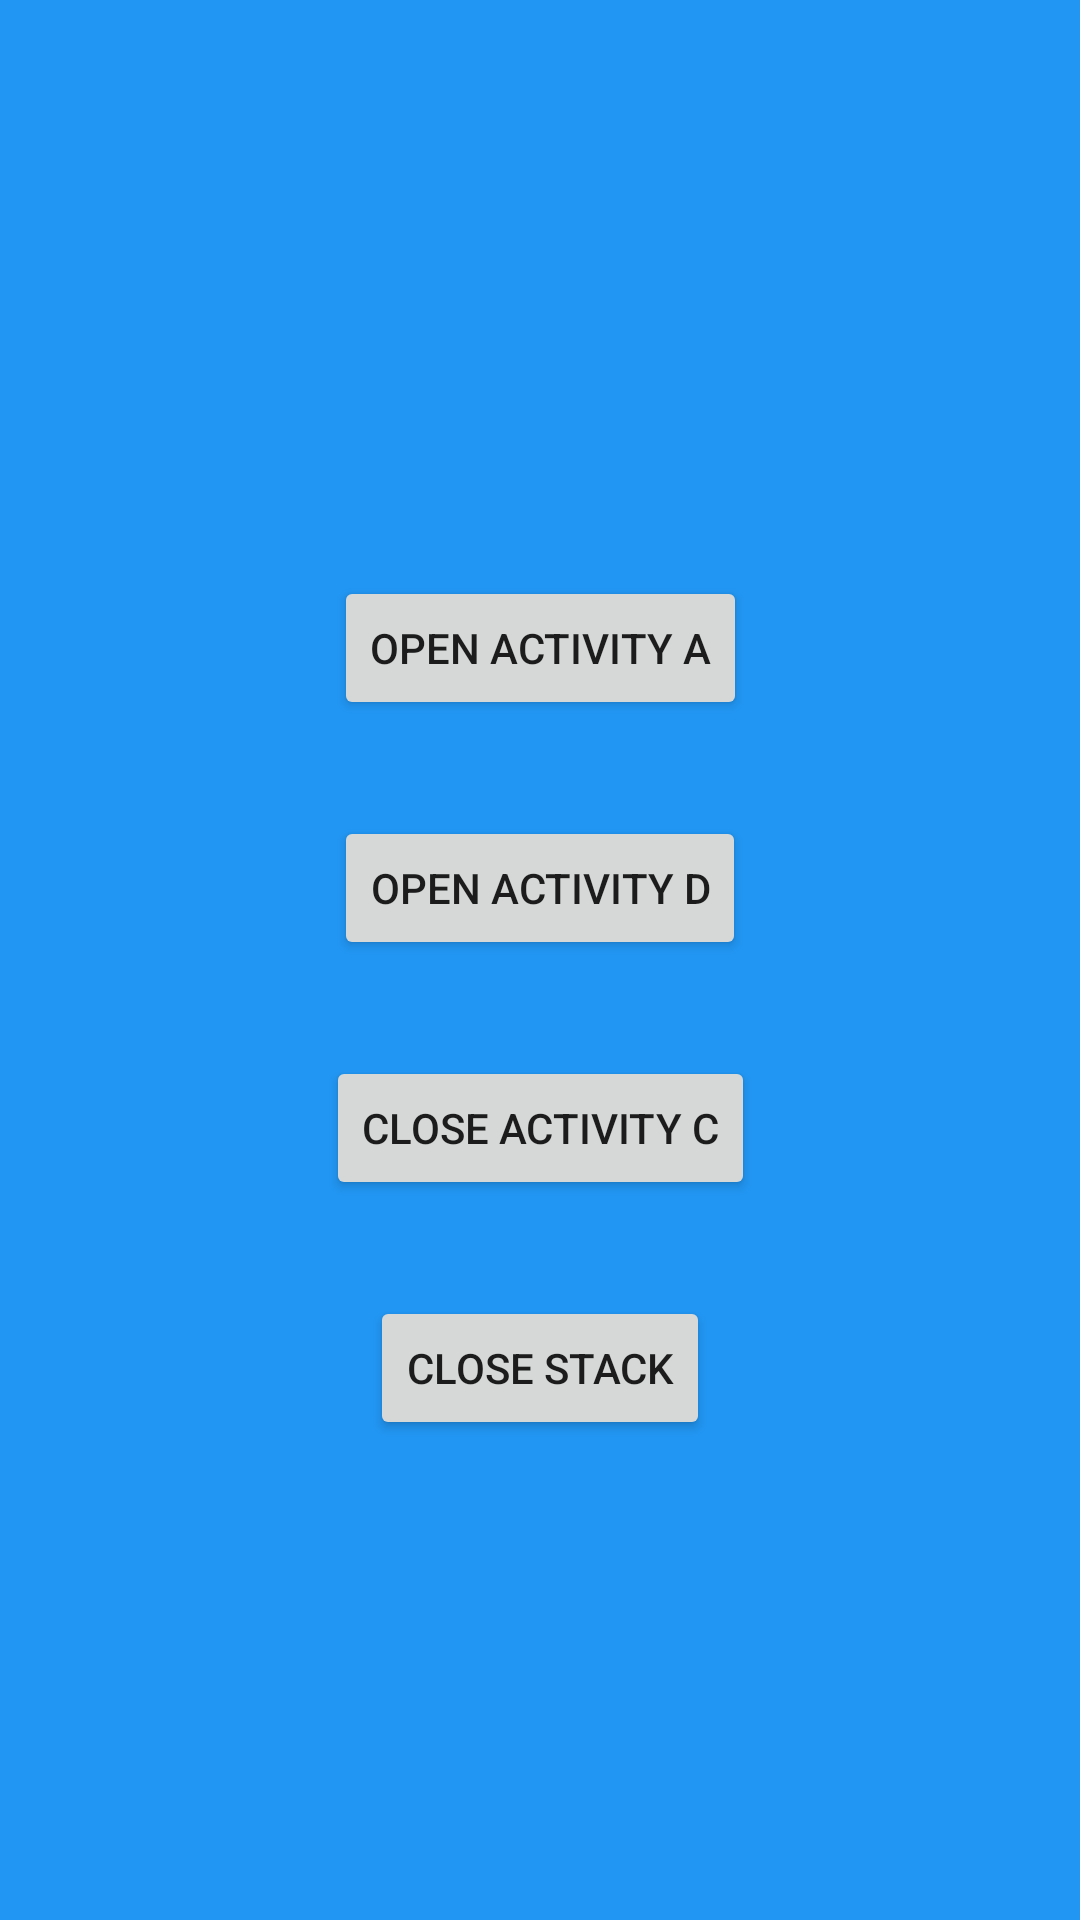

The Android layout XML behind this screen, and the referenced resources:
<!-- AndroidManifest.xml: application theme Theme.OTSBasicActivities -->
<!-- res/layout/activity_c.xml -->
<?xml version="1.0" encoding="utf-8"?>
<androidx.constraintlayout.widget.ConstraintLayout xmlns:android="http://schemas.android.com/apk/res/android"
    xmlns:app="http://schemas.android.com/apk/res-auto"
    xmlns:tools="http://schemas.android.com/tools"
    android:layout_width="match_parent"
    android:layout_height="match_parent"
    android:background="#2196f3">

    <Button
        android:id="@+id/toOpenActivityA"
        android:layout_width="wrap_content"
        android:layout_height="wrap_content"
        android:gravity="center"
        android:text="Open Activity A"
        app:layout_constraintBottom_toTopOf="@+id/toCloseStack"
        app:layout_constraintEnd_toEndOf="parent"
        app:layout_constraintStart_toStartOf="parent"
        app:layout_constraintTop_toTopOf="parent" />

    <Button
        android:id="@+id/toCloseStack"
        android:layout_width="wrap_content"
        android:layout_height="wrap_content"
        android:layout_marginTop="32dp"
        android:gravity="center"
        android:text="Close Stack"
        app:layout_constraintEnd_toEndOf="parent"
        app:layout_constraintStart_toStartOf="parent"
        app:layout_constraintTop_toBottomOf="@+id/toCloseActivityC" />

    <Button
        android:id="@+id/toCloseActivityC"
        android:layout_width="wrap_content"
        android:layout_height="wrap_content"
        android:layout_marginTop="32dp"
        android:gravity="center"
        android:text="Close Activity C"
        app:layout_constraintEnd_toEndOf="parent"
        app:layout_constraintStart_toStartOf="parent"
        app:layout_constraintTop_toBottomOf="@+id/toOpenActivityD" />

    <Button
        android:id="@+id/toOpenActivityD"
        android:layout_width="wrap_content"
        android:layout_height="wrap_content"
        android:layout_marginTop="32dp"
        android:text="Open Activity D"
        app:layout_constraintEnd_toEndOf="parent"
        app:layout_constraintStart_toStartOf="parent"
        app:layout_constraintTop_toBottomOf="@+id/toOpenActivityA" />
</androidx.constraintlayout.widget.ConstraintLayout>
<!-- resources referenced by this layout -->
<resources>
  <style name="Theme.OTSBasicActivities" parent="Theme.MaterialComponents.DayNight.NoActionBar">
          
          <item name="colorPrimary">@color/purple_500</item>
          <item name="colorPrimaryVariant">@color/purple_700</item>
          <item name="colorOnPrimary">@color/white</item>
          
          <item name="colorSecondary">@color/teal_200</item>
          <item name="colorSecondaryVariant">@color/teal_700</item>
          <item name="colorOnSecondary">@color/black</item>
          
          <item name="android:statusBarColor">?attr/colorPrimaryVariant</item>
          
      </style>
  <!-- not gathered from this repository: default colours our renderer supplied (Android Studio template values) -->
  <color name="purple_500">#FF6200EE</color>
  <color name="purple_700">#FF3700B3</color>
  <color name="teal_200">#FF03DAC5</color>
  <color name="teal_700">#FF018786</color>
  <color name="black">#FF000000</color>
  <color name="white">#FFFFFFFF</color>
</resources>
